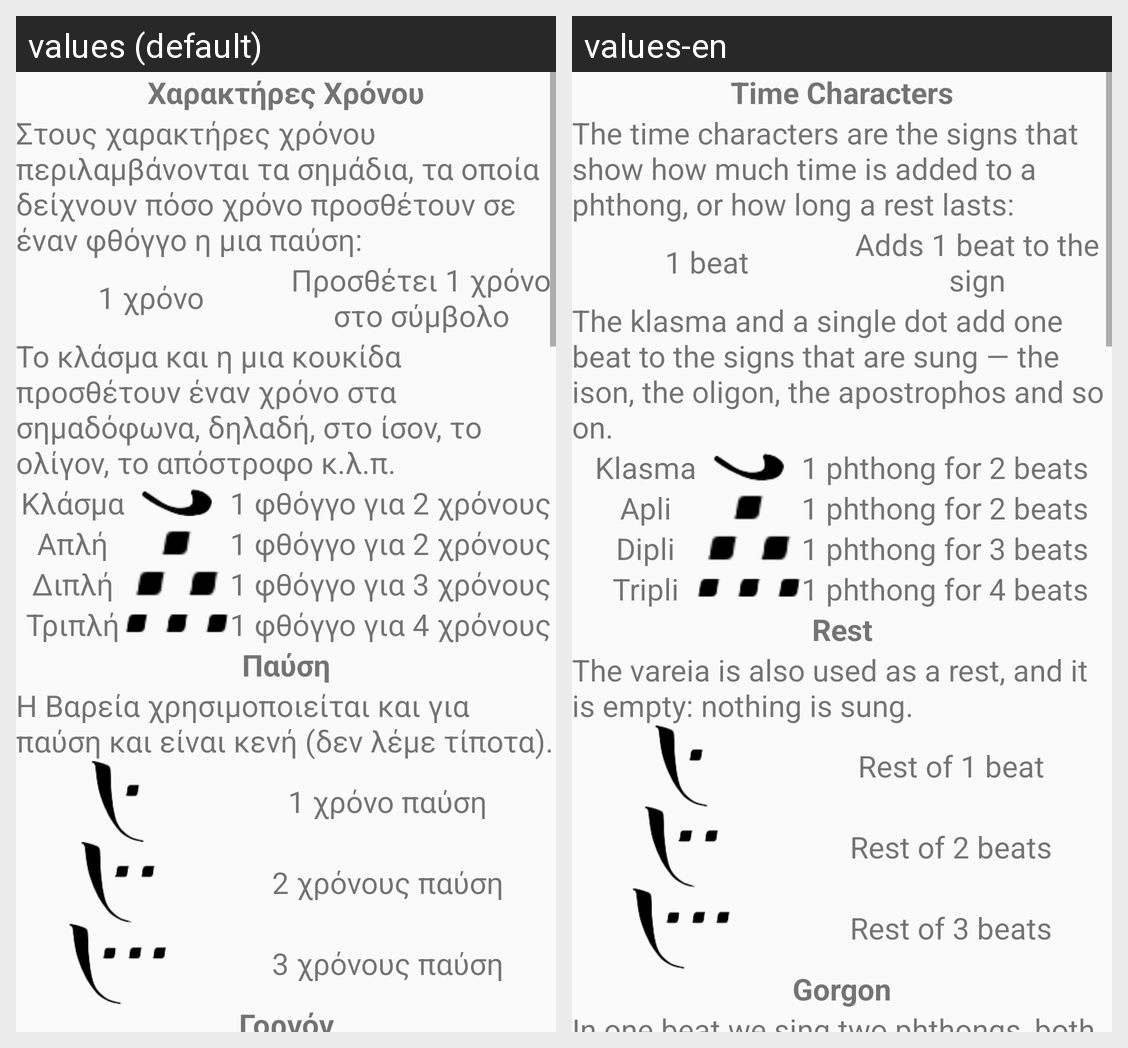

Here is an Android app screen in its default locale and in the app's own translations. Write out the translated-string differences for the strings that appear on this screen.
Android screen res/layout/layout_time.xml rendered under 2 locales, left to right: values (default), values-en. Device: Nexus 5 (rendered at 1080×1920; each locale shown at half size, 540×960, under a caption strip naming it); theme Theme.LearnByzantineMusic.
Strings drawn on this screen, with the default value and each locale's value (text and hints the layout hard-codes, and strings that could not be matched under every locale, appear in the picture but are not listed):

time_characters
  values: Χαρακτήρες Χρόνου
  values-en: Time Characters

time_characters_definition
  values: Στους χαρακτήρες χρόνου περιλαμβάνονται τα σημάδια, τα οποία δείχνουν πόσο χρόνο προσθέτουν σε έναν φθόγγο η μια παύση:
  values-en: The time characters are the signs that show how much time is added to a phthong, or how long a rest lasts:

time_1
  values: 1 χρόνο
  values-en: 1 beat

add_time_1
  values: Προσθέτει 1 χρόνο στο σύμβολο
  values-en: Adds 1 beat to the sign

time_characters_examples_definition
  values: Το κλάσμα και η μια κουκίδα προσθέτουν έναν χρόνο στα σημαδόφωνα, δηλαδή, στο ίσον, το ολίγον, το απόστροφο κ.λ.π.
  values-en: The klasma and a single dot add one beat to the signs that are sung — the ison, the oligon, the apostrophos and so on.

fraction
  values: Κλάσμα
  values-en: Klasma

phthong_1_for_2_time
  values: 1 φθόγγο για 2 χρόνους
  values-en: 1 phthong for 2 beats

dot_simple
  values: Απλή
  values-en: Apli

dot_double
  values: Διπλή
  values-en: Dipli

phthong_1_for_3_time
  values: 1 φθόγγο για 3 χρόνους
  values-en: 1 phthong for 3 beats

dot_triple
  values: Τριπλή
  values-en: Tripli

phthong_1_for_4_time
  values: 1 φθόγγο για 4 χρόνους
  values-en: 1 phthong for 4 beats

pause
  values: Παύση
  values-en: Rest

heavy_definition_used
  values: Η Βαρεία χρησιμοποιείται και για παύση και είναι κενή (δεν λέμε τίποτα).
  values-en: The vareia is also used as a rest, and it is empty: nothing is sung.

pause_time_1
  values: 1 χρόνο παύση
  values-en: Rest of 1 beat

pause_time_2
  values: 2 χρόνους παύση
  values-en: Rest of 2 beats

pause_time_3
  values: 3 χρόνους παύση
  values-en: Rest of 3 beats

gorgo
  values: Γοργόν
  values-en: Gorgon
